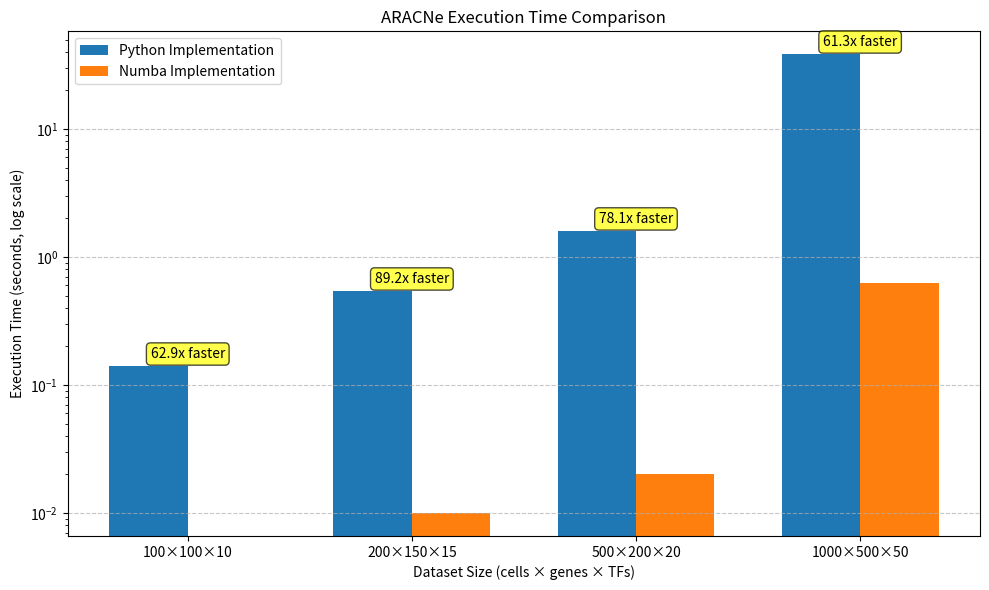
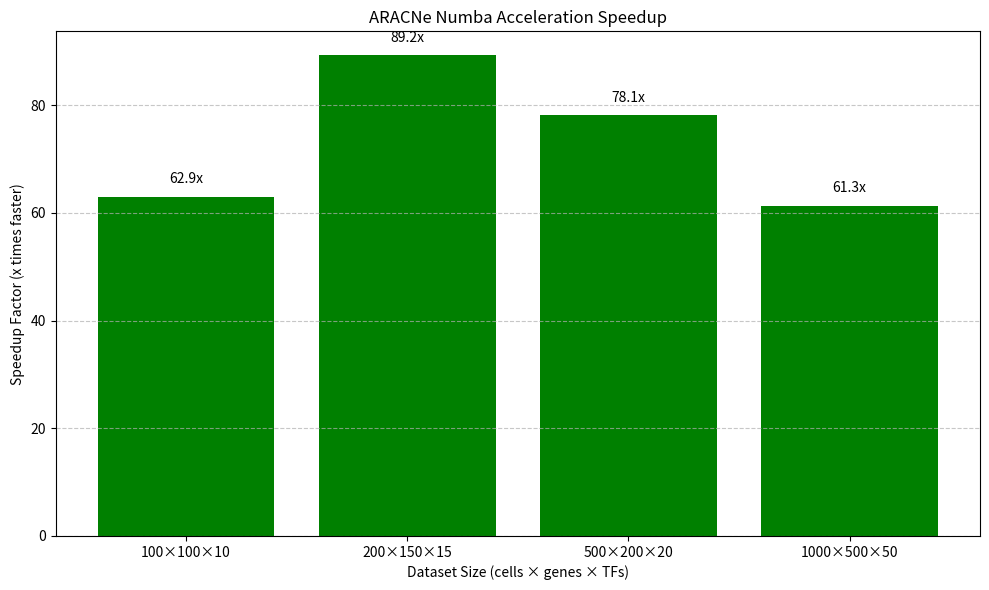
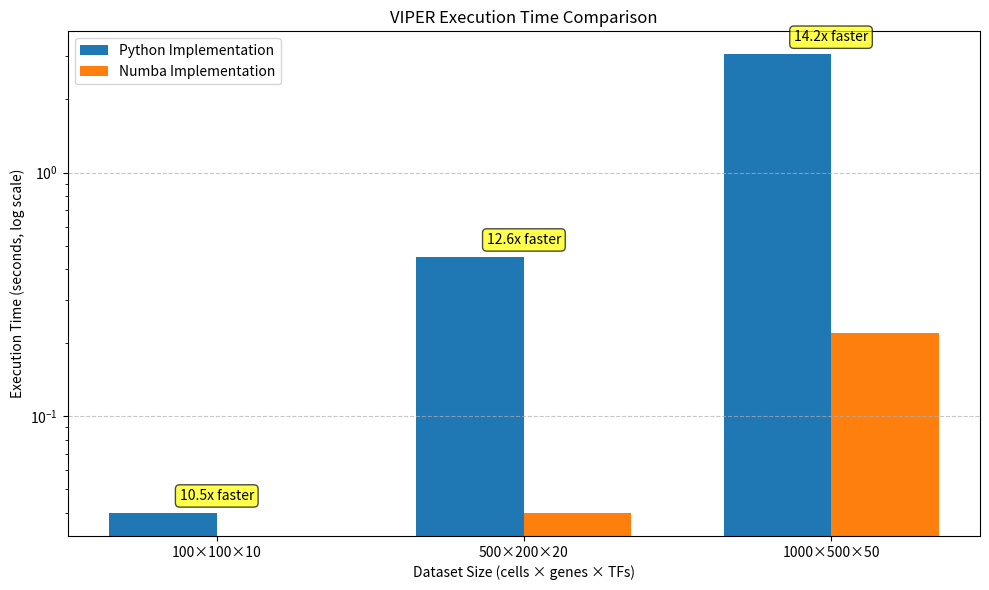
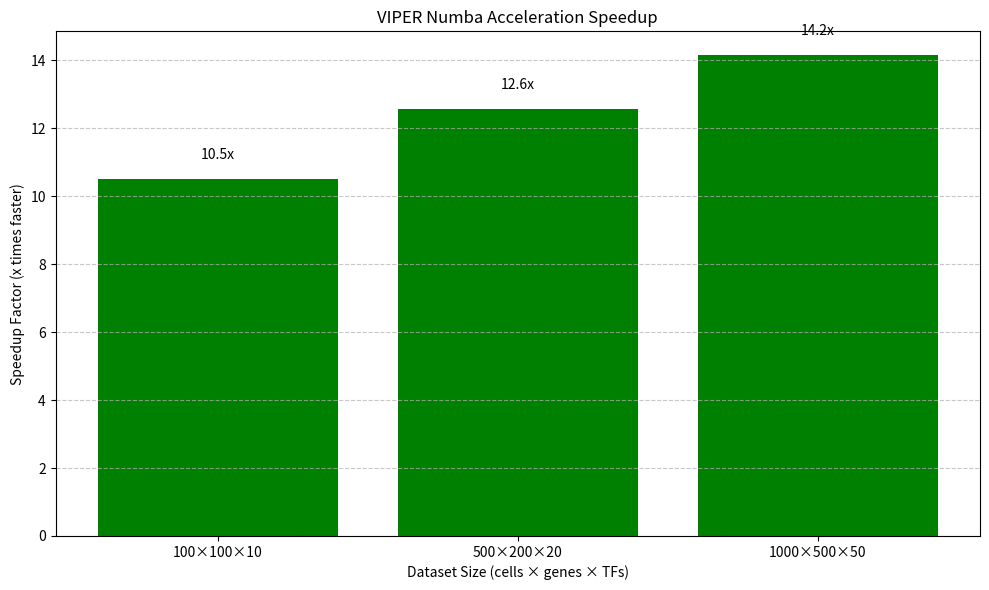
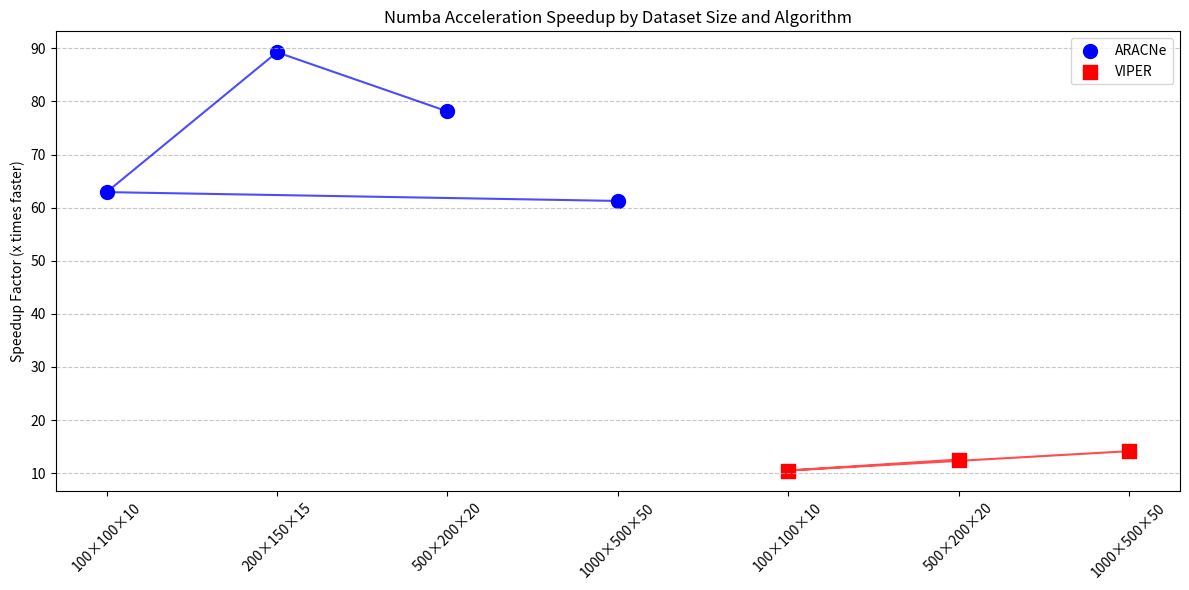

The matplotlib source for these figures, in order:
"""
Create benchmark plots for ARACNe and VIPER optimizations.
"""

import numpy as np
import matplotlib.pyplot as plt
import os

# Create directory for plots
os.makedirs('docs/images', exist_ok=True)

# ARACNe benchmark data
aracne_datasets = [
    "100×100×10",
    "200×150×15",
    "500×200×20",
    "1000×500×50"
]

aracne_python_times = [0.14, 0.54, 1.59, 38.34]
aracne_numba_times = [0.00, 0.01, 0.02, 0.63]
aracne_speedups = [62.92, 89.25, 78.12, 61.26]

# VIPER benchmark data
viper_datasets = [
    "100×100×10",
    "500×200×20",
    "1000×500×50"
]

viper_python_times = [0.04, 0.45, 3.06]
viper_numba_times = [0.00, 0.04, 0.22]
viper_speedups = [10.51, 12.57, 14.15]

# Create execution time comparison plot for ARACNe
plt.figure(figsize=(10, 6))
x = np.arange(len(aracne_datasets))
width = 0.35

plt.bar(x - width/2, aracne_python_times, width, label='Python Implementation')
plt.bar(x + width/2, aracne_numba_times, width, label='Numba Implementation')

plt.yscale('log')
plt.ylabel('Execution Time (seconds, log scale)')
plt.xlabel('Dataset Size (cells × genes × TFs)')
plt.title('ARACNe Execution Time Comparison')
plt.xticks(x, aracne_datasets)
plt.legend()
plt.grid(axis='y', linestyle='--', alpha=0.7)

# Add speedup annotations
for i, speedup in enumerate(aracne_speedups):
    plt.annotate(f'{speedup:.1f}x faster', 
                 xy=(i, max(aracne_python_times[i], aracne_numba_times[i]) * 1.1),
                 ha='center', va='bottom',
                 bbox=dict(boxstyle='round,pad=0.3', fc='yellow', alpha=0.7))

plt.tight_layout()
plt.savefig('docs/images/aracne_benchmark.png', dpi=300)

# Create speedup plot for ARACNe
plt.figure(figsize=(10, 6))
plt.bar(aracne_datasets, aracne_speedups, color='green')
plt.ylabel('Speedup Factor (x times faster)')
plt.xlabel('Dataset Size (cells × genes × TFs)')
plt.title('ARACNe Numba Acceleration Speedup')
plt.grid(axis='y', linestyle='--', alpha=0.7)

for i, speedup in enumerate(aracne_speedups):
    plt.annotate(f'{speedup:.1f}x', 
                 xy=(i, speedup + 2),
                 ha='center', va='bottom')

plt.tight_layout()
plt.savefig('docs/images/aracne_speedup.png', dpi=300)

# Create execution time comparison plot for VIPER
plt.figure(figsize=(10, 6))
x = np.arange(len(viper_datasets))
width = 0.35

plt.bar(x - width/2, viper_python_times, width, label='Python Implementation')
plt.bar(x + width/2, viper_numba_times, width, label='Numba Implementation')

plt.yscale('log')
plt.ylabel('Execution Time (seconds, log scale)')
plt.xlabel('Dataset Size (cells × genes × TFs)')
plt.title('VIPER Execution Time Comparison')
plt.xticks(x, viper_datasets)
plt.legend()
plt.grid(axis='y', linestyle='--', alpha=0.7)

# Add speedup annotations
for i, speedup in enumerate(viper_speedups):
    plt.annotate(f'{speedup:.1f}x faster', 
                 xy=(i, max(viper_python_times[i], viper_numba_times[i]) * 1.1),
                 ha='center', va='bottom',
                 bbox=dict(boxstyle='round,pad=0.3', fc='yellow', alpha=0.7))

plt.tight_layout()
plt.savefig('docs/images/viper_benchmark.png', dpi=300)

# Create speedup plot for VIPER
plt.figure(figsize=(10, 6))
plt.bar(viper_datasets, viper_speedups, color='green')
plt.ylabel('Speedup Factor (x times faster)')
plt.xlabel('Dataset Size (cells × genes × TFs)')
plt.title('VIPER Numba Acceleration Speedup')
plt.grid(axis='y', linestyle='--', alpha=0.7)

for i, speedup in enumerate(viper_speedups):
    plt.annotate(f'{speedup:.1f}x', 
                 xy=(i, speedup + 0.5),
                 ha='center', va='bottom')

plt.tight_layout()
plt.savefig('docs/images/viper_speedup.png', dpi=300)

# Create speedup comparison by dataset size
plt.figure(figsize=(12, 6))

# Combine datasets and speedups
all_datasets = []
all_speedups = []
all_algorithms = []

for dataset, speedup in zip(aracne_datasets, aracne_speedups):
    all_datasets.append(dataset)
    all_speedups.append(speedup)
    all_algorithms.append('ARACNe')

for dataset, speedup in zip(viper_datasets, viper_speedups):
    all_datasets.append(dataset)
    all_speedups.append(speedup)
    all_algorithms.append('VIPER')

# Create a scatter plot
unique_datasets = sorted(set(all_datasets), key=lambda x: int(x.split('×')[0]))
colors = {'ARACNe': 'blue', 'VIPER': 'red'}
markers = {'ARACNe': 'o', 'VIPER': 's'}

for algo in ['ARACNe', 'VIPER']:
    x_vals = [i for i, (d, a) in enumerate(zip(all_datasets, all_algorithms)) if a == algo]
    y_vals = [s for s, a in zip(all_speedups, all_algorithms) if a == algo]
    plt.scatter(x_vals, y_vals, color=colors[algo], marker=markers[algo], s=100, label=algo)

# Connect points with lines
for algo in ['ARACNe', 'VIPER']:
    indices = [i for i, a in enumerate(all_algorithms) if a == algo]
    indices.sort(key=lambda i: all_datasets[i])
    plt.plot([i for i in indices], [all_speedups[i] for i in indices], color=colors[algo], linestyle='-', alpha=0.7)

plt.ylabel('Speedup Factor (x times faster)')
plt.title('Numba Acceleration Speedup by Dataset Size and Algorithm')
plt.xticks(range(len(all_datasets)), all_datasets, rotation=45)
plt.grid(axis='y', linestyle='--', alpha=0.7)
plt.legend()

plt.tight_layout()
plt.savefig('docs/images/speedup_comparison.png', dpi=300)

print("Benchmark plots created in docs/images/")
